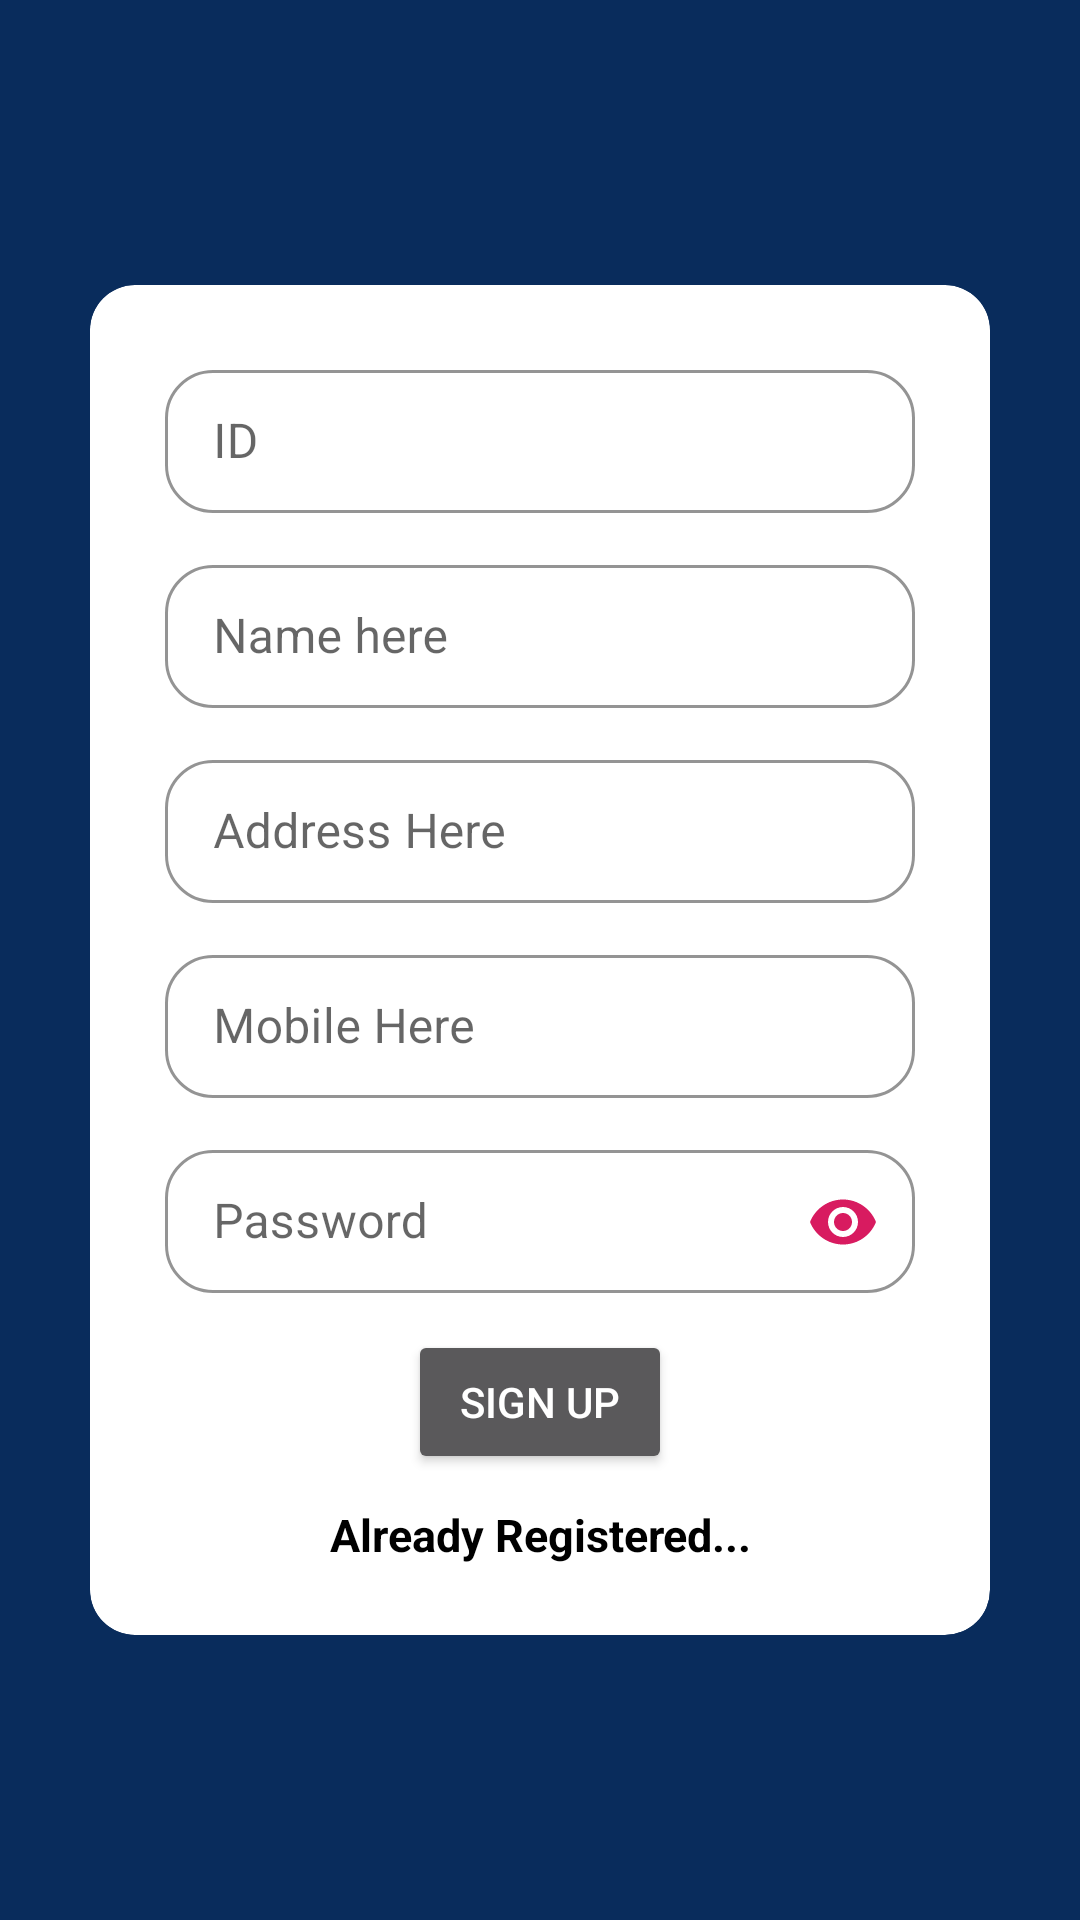

Write the Android layout XML for this screen, with the resource values it uses.
<!-- AndroidManifest.xml: application theme Theme.UnderWater -->
<!-- res/layout/activity_register.xml -->
<?xml version="1.0" encoding="utf-8"?>
<LinearLayout xmlns:android="http://schemas.android.com/apk/res/android"
    xmlns:app="http://schemas.android.com/apk/res-auto"
    xmlns:tools="http://schemas.android.com/tools"
    android:layout_width="match_parent"
    android:layout_height="match_parent"
    tools:context=".RegisterActivity"
    android:orientation="vertical"
    android:background="#092c5c"
    android:layout_gravity="center"
    android:gravity="center"
    android:theme="@style/Theme.MaterialComponents.DayNight.NoActionBar">

    <androidx.cardview.widget.CardView
        android:layout_width="300dp"
        android:layout_height="450dp"
        android:layout_gravity="center"
        android:background="#ffffff"
        android:foregroundGravity="clip_vertical|center_horizontal"
        app:cardCornerRadius="15dp">
        <LinearLayout
            android:layout_width="match_parent"
            android:layout_height="match_parent"
            android:orientation="vertical"
            android:gravity="center">
            <com.google.android.material.textfield.TextInputLayout
                style="@style/Widget.MaterialComponents.TextInputLayout.OutlinedBox.Dense"
                android:layout_width="250dp"
                android:layout_height="wrap_content"
                android:layout_marginBottom="12dp"
                android:hint="ID"
                app:boxCornerRadiusBottomStart="16dp"
                app:boxCornerRadiusTopStart="16dp"
                app:boxCornerRadiusBottomEnd="16dp"
                app:boxCornerRadiusTopEnd="16dp"
                app:boxStrokeColor="@color/colorAccent">

                <com.google.android.material.textfield.TextInputEditText
                    android:id="@+id/txt_id"
                    android:enabled="false"
                    android:layout_width="match_parent"
                    android:layout_height="wrap_content" />

            </com.google.android.material.textfield.TextInputLayout>

            <com.google.android.material.textfield.TextInputLayout
                style="@style/Widget.MaterialComponents.TextInputLayout.OutlinedBox.Dense"
                android:layout_width="250dp"
                android:layout_height="wrap_content"
                android:layout_marginBottom="12dp"
                android:hint="Name here"
                app:boxCornerRadiusBottomStart="16dp"
                app:boxCornerRadiusTopStart="16dp"
                app:boxCornerRadiusBottomEnd="16dp"
                app:boxCornerRadiusTopEnd="16dp"
                app:boxStrokeColor="@color/colorAccent">

                <com.google.android.material.textfield.TextInputEditText
                    android:id="@+id/txt_name"
                    android:layout_width="match_parent"
                    android:layout_height="wrap_content" />

            </com.google.android.material.textfield.TextInputLayout>

            <com.google.android.material.textfield.TextInputLayout
                style="@style/Widget.MaterialComponents.TextInputLayout.OutlinedBox.Dense"
                android:layout_width="250dp"
                android:layout_height="wrap_content"
                android:layout_marginBottom="12dp"
                android:hint="Address Here"
                app:boxCornerRadiusBottomStart="16dp"
                app:boxCornerRadiusTopStart="16dp"
                app:boxCornerRadiusBottomEnd="16dp"
                app:boxCornerRadiusTopEnd="16dp"
                app:boxStrokeColor="@color/colorAccent">

                <com.google.android.material.textfield.TextInputEditText
                    android:id="@+id/txt_address"
                    android:layout_width="match_parent"
                    android:layout_height="wrap_content" />

            </com.google.android.material.textfield.TextInputLayout>
            <com.google.android.material.textfield.TextInputLayout
                style="@style/Widget.MaterialComponents.TextInputLayout.OutlinedBox.Dense"
                android:layout_width="250dp"
                android:layout_height="wrap_content"
                android:layout_marginBottom="12dp"
                android:hint="Mobile Here"
                app:boxCornerRadiusBottomStart="16dp"
                app:boxCornerRadiusTopStart="16dp"
                app:boxCornerRadiusBottomEnd="16dp"

                app:boxCornerRadiusTopEnd="16dp"


                app:boxStrokeColor="@color/colorAccent">

                <com.google.android.material.textfield.TextInputEditText
                    android:id="@+id/txt_mobile"
                    android:layout_width="match_parent"

                    android:layout_height="wrap_content"
                    android:inputType="number"
                    android:maxLength="10"/>

            </com.google.android.material.textfield.TextInputLayout>
            <com.google.android.material.textfield.TextInputLayout
                style="@style/Widget.MaterialComponents.TextInputLayout.OutlinedBox.Dense"
                android:layout_width="250dp"
                android:layout_height="wrap_content"
                android:layout_marginBottom="12dp"
                android:hint="Password"
                app:boxCornerRadiusBottomStart="16dp"
                app:boxCornerRadiusTopStart="16dp"
                app:boxCornerRadiusBottomEnd="16dp"
                app:boxCornerRadiusTopEnd="16dp"
                app:endIconMode="password_toggle"
                app:endIconTint="@color/colorAccent"
                app:boxStrokeColor="@color/colorAccent">

                <com.google.android.material.textfield.TextInputEditText
                    android:id="@+id/txt_password"
                    android:layout_width="match_parent"
                    android:layout_height="wrap_content"
                    android:inputType="textPassword"/>

            </com.google.android.material.textfield.TextInputLayout>

            <Button
                android:layout_width="wrap_content"
                android:layout_height="wrap_content"
                android:theme="@android:style/Theme.Material"
                android:text="sign up"
                android:id="@+id/btn_signup" />

            <TextView
                android:layout_width="match_parent"
                android:layout_height="wrap_content"
                android:text="Already Registered..."
                android:gravity="center"
                android:textSize="15dp"
                android:textStyle="bold"
                android:textColor="@android:color/black"
                android:id="@+id/txt_alredyregister"
                android:layout_marginTop="10dp"
                />

        </LinearLayout>
    </androidx.cardview.widget.CardView>
</LinearLayout>
<!-- resources referenced by this layout -->
<resources>
  <color name="colorAccent">#D81B60</color>
  <style name="Theme.UnderWater" parent="Theme.MaterialComponents.DayNight.DarkActionBar">
          
          <item name="colorPrimary">@color/maincolo</item>
          <item name="colorPrimaryVariant">@color/purple_700</item>
          <item name="colorOnPrimary">@color/white</item>
          
          <item name="colorSecondary">@color/teal_200</item>
          <item name="colorSecondaryVariant">@color/teal_700</item>
          <item name="colorOnSecondary">@color/black</item>
          
          <item name="android:statusBarColor">?attr/colorPrimaryVariant</item>
          
      </style>
  <color name="maincolo">#092c5c</color>
  <color name="purple_700">#FF3700B3</color>
  <color name="white">#FFFFFFFF</color>
  <color name="teal_200">#FF03DAC5</color>
  <color name="teal_700">#FF018786</color>
  <color name="black">#FF000000</color>
</resources>
